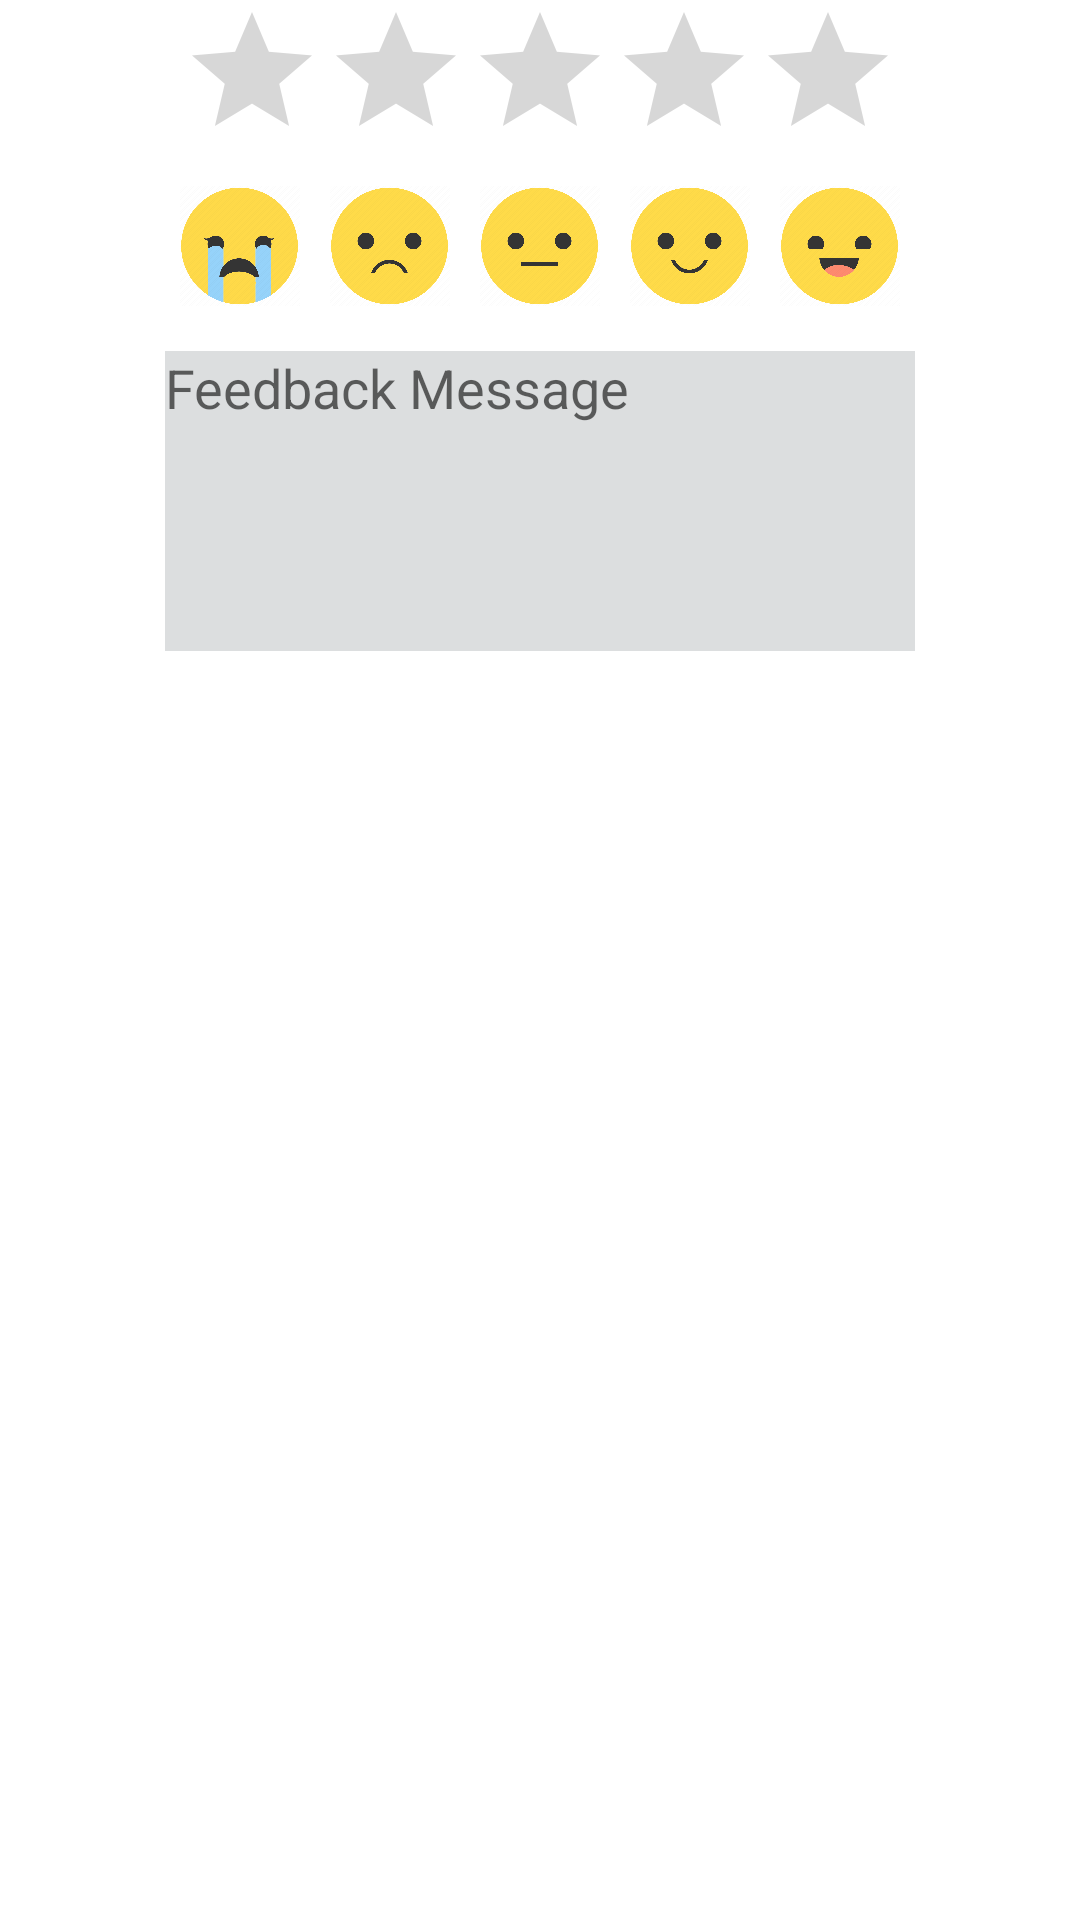

Write the Android layout XML for this screen, with the resource values it uses.
<!-- AndroidManifest.xml: application theme Theme.StudentProfile -->
<!-- res/layout/activity_feedback.xml -->
<?xml version="1.0" encoding="utf-8"?>
<LinearLayout xmlns:android="http://schemas.android.com/apk/res/android"
    xmlns:app="http://schemas.android.com/apk/res-auto"
    android:layout_width="match_parent"
    android:layout_height="match_parent"
    xmlns:tools="http://schemas.android.com/tools"
    android:orientation="vertical"
    tools:context=".Feedback">

    <LinearLayout
        android:layout_width="wrap_content"
        android:layout_height="wrap_content"
        android:layout_gravity="center_horizontal"
        android:orientation="vertical">
        <RatingBar
            android:id="@+id/ratingBar6"
            android:layout_width="wrap_content"
            android:layout_height="wrap_content"
            android:stepSize="1"
            android:layout_gravity="center_horizontal"
            android:numStars="5" />

        <LinearLayout
            android:layout_width="wrap_content"
            android:layout_height="wrap_content"
            android:layout_gravity="center_horizontal"
            android:orientation="horizontal">

            <ImageView
                android:id="@+id/imageView3"
                android:layout_width="50dp"
                android:layout_height="50dp"
                android:padding="5dp"
                app:srcCompat="@drawable/face1" />

            <ImageView
                android:id="@+id/imageView4"
                android:layout_width="50dp"
                android:layout_height="50dp"
                android:padding="5dp"
                app:srcCompat="@drawable/face2" />

            <ImageView
                android:id="@+id/imageView5"
                android:layout_width="50dp"
                android:layout_height="50dp"
                android:padding="5dp"
                app:srcCompat="@drawable/face3" />

            <ImageView
                android:id="@+id/imageView6"
                android:layout_width="50dp"
                android:layout_height="50dp"
                android:padding="5dp"
                app:srcCompat="@drawable/face4" />

            <ImageView
                android:id="@+id/imageView7"
                android:layout_width="50dp"
                android:layout_height="50dp"
                android:padding="5dp"
                app:srcCompat="@drawable/face5" />
        </LinearLayout>
        <EditText
            android:id="@+id/message"
            android:layout_marginTop="10dp"
            android:layout_width="match_parent"
            android:layout_height="100sp"
            android:scrollbarAlwaysDrawHorizontalTrack="true"
            android:scrollbarAlwaysDrawVerticalTrack="true"
            android:gravity="top"
            android:background="#DCDEDF"
            android:hint="Feedback Message"/>
    </LinearLayout>
</LinearLayout>
<!-- resources referenced by this layout -->
<resources>
  <!-- drawable face1: png bitmap (drawable, 63199 bytes) -->
  <!-- drawable face2: png bitmap (drawable, 50537 bytes) -->
  <!-- drawable face3: png bitmap (drawable, 46091 bytes) -->
  <!-- drawable face4: png bitmap (drawable, 50536 bytes) -->
  <!-- drawable face5: png bitmap (drawable, 49541 bytes) -->
  <style name="Theme.StudentProfile" parent="Theme.MaterialComponents.DayNight.NoActionBar">
          
          <item name="colorPrimary">@color/purple_500</item>
          <item name="colorPrimaryVariant">@color/purple_700</item>
          <item name="colorOnPrimary">@color/white</item>
          
          <item name="colorSecondary">@color/teal_200</item>
          <item name="colorSecondaryVariant">@color/teal_700</item>
          <item name="colorOnSecondary">@color/black</item>
          
          <item name="android:statusBarColor">?attr/colorPrimaryVariant</item>
          
      </style>
  <!-- not gathered from this repository: default colours our renderer supplied (Android Studio template values) -->
  <color name="purple_500">#FF6200EE</color>
  <color name="purple_700">#FF3700B3</color>
  <color name="teal_200">#FF03DAC5</color>
  <color name="teal_700">#FF018786</color>
  <color name="black">#FF000000</color>
  <color name="white">#FFFFFFFF</color>
</resources>
